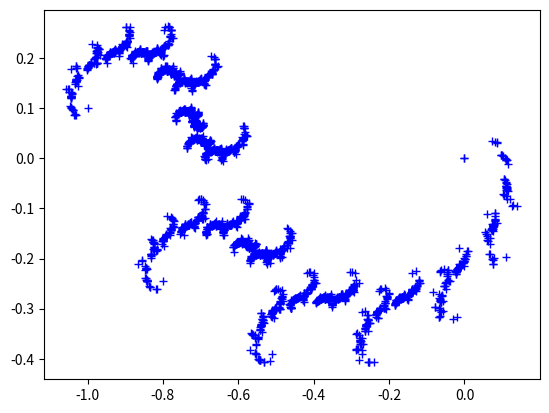

Write Python code to recreate this figure.
def smok_heigewaya(powtorzen=3000):
    from random import randint
    import matplotlib.pyplot as plt
    X = []
    Y = []
    x, y = 0, 0
    for kolejny in range(powtorzen):
        q = randint(0, 1)
        if q == 1:
            x = -0.4 * x - 1
            y = -0.4 * y + 0.1
        else:
            x = 0.76 * x - 0.4 * y
            y = 0.4 * x + 0.76 * y
        X.append(x)
        Y.append(y)

    plt.plot(X, Y, 'b+')
    plt.show()



smok_heigewaya()